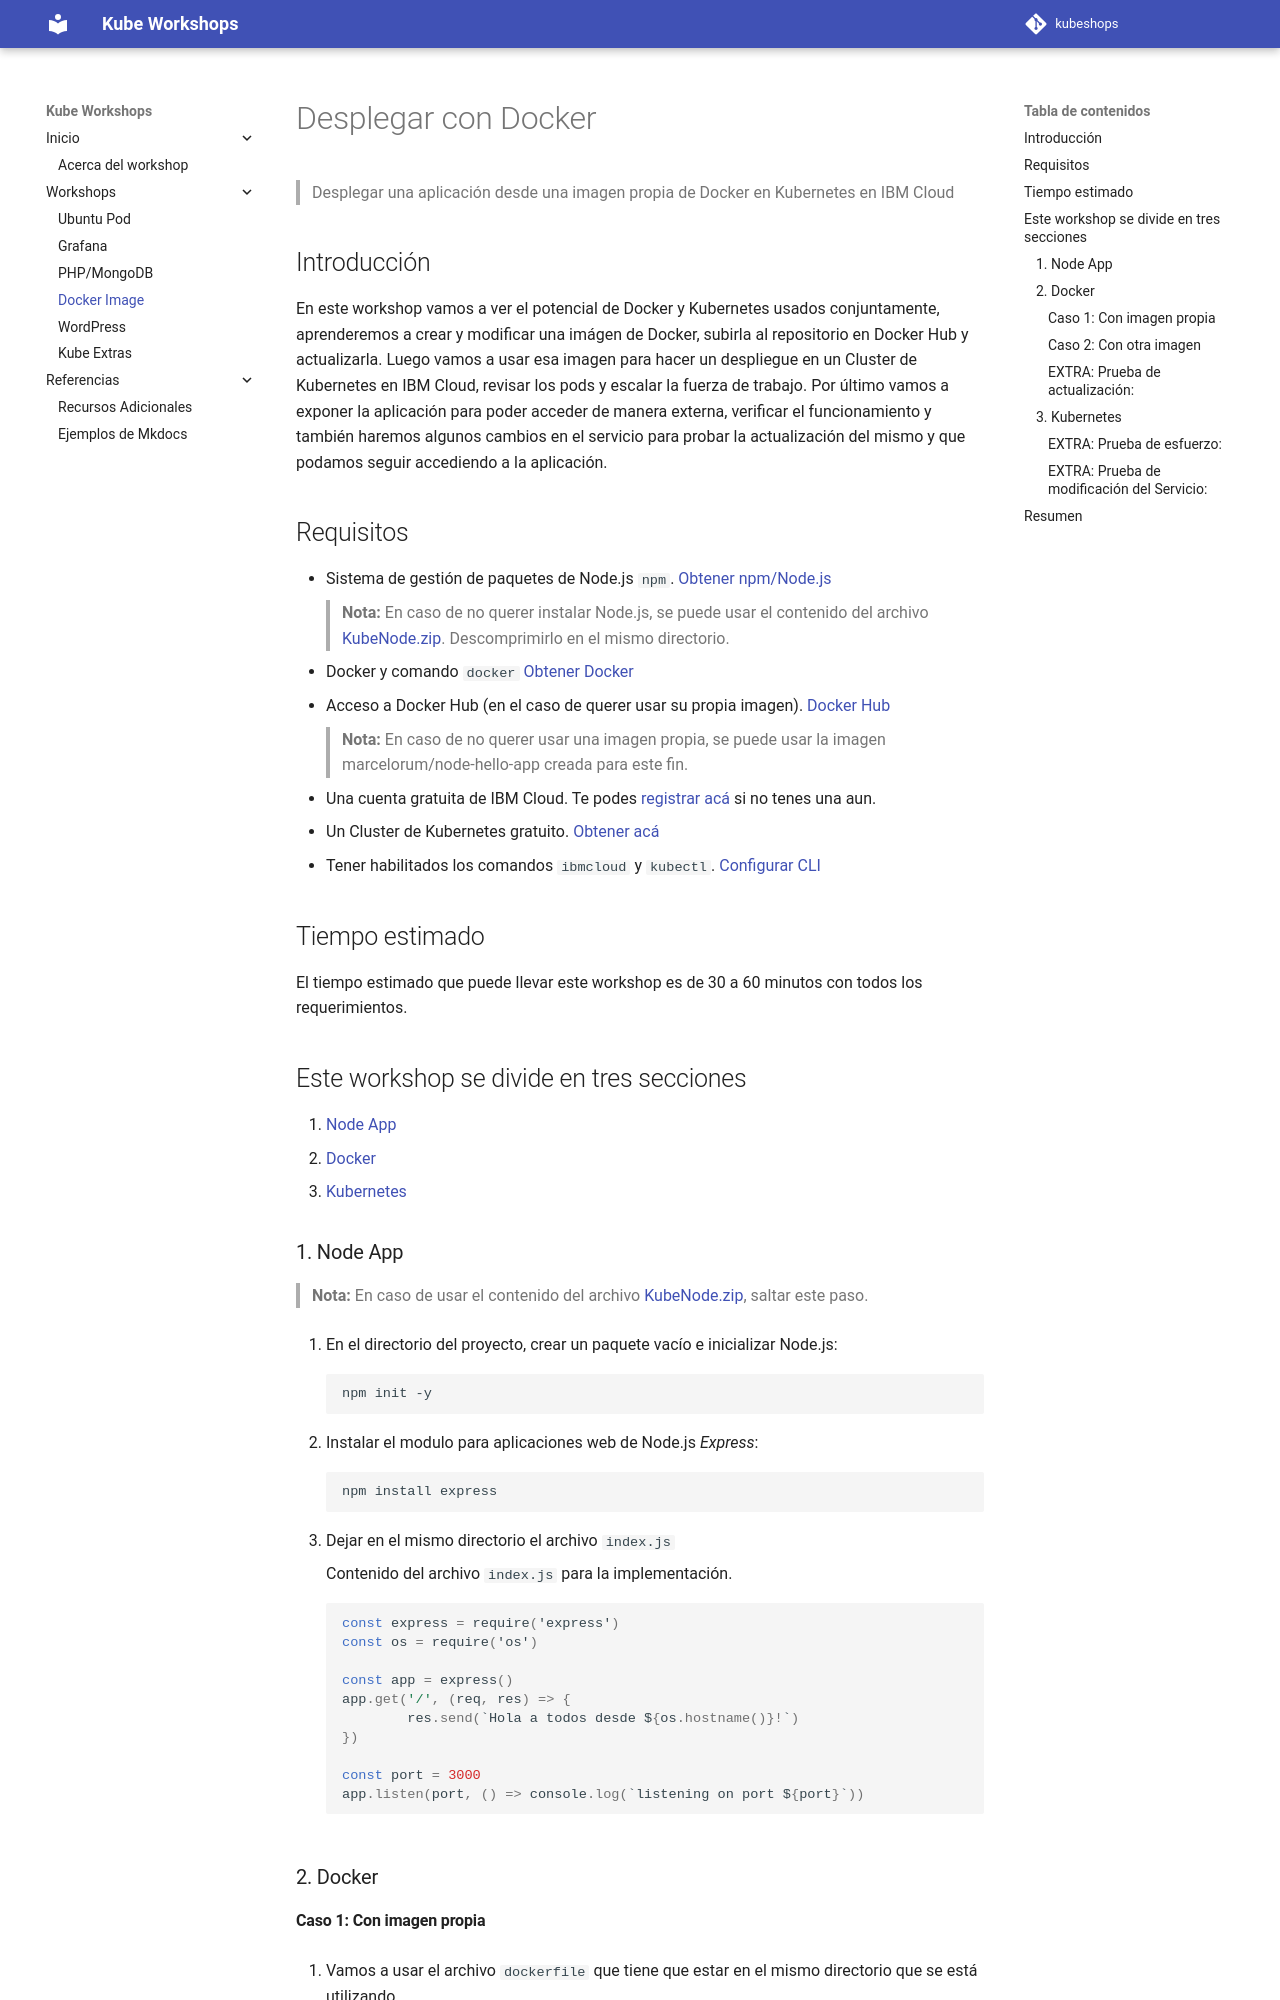

repository: marcelorum/kubeshops · page: workshops/KubeNode/index.html · generator: mkdocs

# Desplegar con Docker
> Desplegar una aplicación desde una imagen propia de Docker en Kubernetes en IBM Cloud
## Introducción

En este workshop vamos a ver el potencial de Docker y Kubernetes usados conjuntamente, aprenderemos a crear y modificar una imágen de Docker, subirla al repositorio en Docker Hub y actualizarla. Luego vamos a usar esa imagen para hacer un despliegue en un Cluster de Kubernetes en IBM Cloud, revisar los pods y escalar la fuerza de trabajo. Por último vamos a exponer la aplicación para poder acceder de manera externa, verificar el funcionamiento y también haremos algunos cambios en el servicio para probar la actualización del mismo y que podamos seguir accediendo a la aplicación.

## Requisitos
- Sistema de gestión de paquetes de Node.js `npm`. [Obtener npm/Node.js](https://www.npmjs.com/get-npm)
> **Nota:** En caso de no querer instalar Node.js, se puede usar el contenido del archivo [KubeNode.zip](KubeNode.zip). Descomprimirlo en el mismo directorio.
- Docker y comando `docker` [Obtener Docker](https://www.docker.com/get-started)
- Acceso a Docker Hub (en el caso de querer usar su propia imagen). [Docker Hub](https://hub.docker.com/)
> **Nota:** En caso de no querer usar una imagen propia, se puede usar la imagen marcelorum/node-hello-app creada para este fin.
- Una cuenta gratuita de IBM Cloud. Te podes [registrar acá](https://cloud.ibm.com/registration) si no tenes una aun.
- Un Cluster de Kubernetes gratuito. [Obtener acá](https://cloud.ibm.com/kubernetes/catalog/create)
- Tener habilitados los comandos `ibmcloud` y `kubectl`. [Configurar CLI](https://cloud.ibm.com/docs/containers?topic=containers-cs_cli_install)

## Tiempo estimado
El tiempo estimado que puede llevar este workshop es de 30 a 60 minutos con todos los requerimientos.

## Este workshop se divide en tres secciones
1. [Node App](#1-node-app)
2. [Docker](#2-docker)
3. [Kubernetes](#3-kubernetes)
